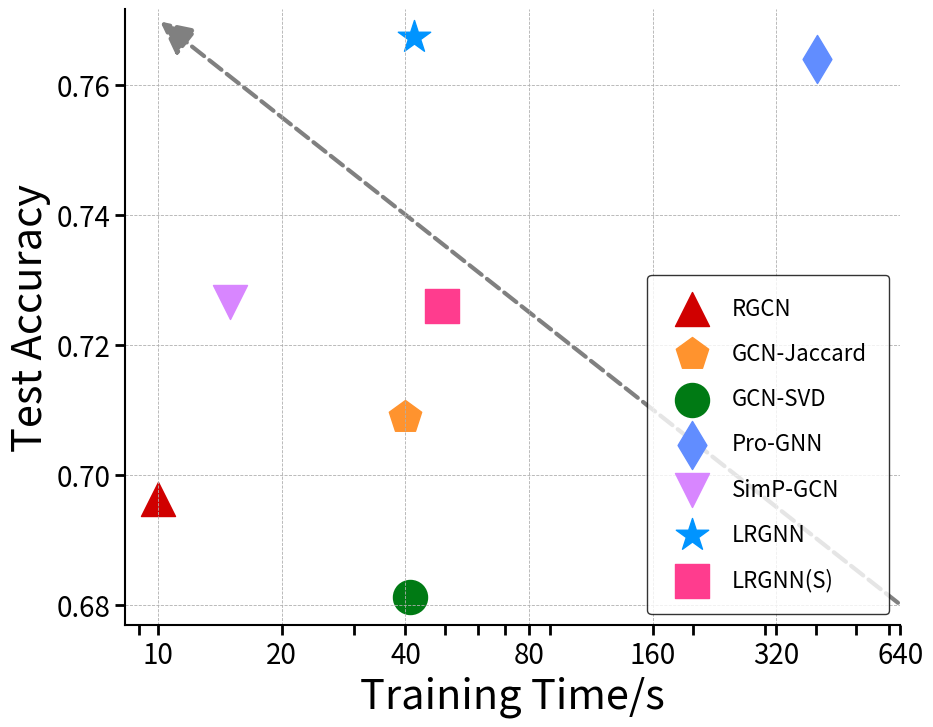

Recreate this plot in Python.
import matplotlib.pyplot as plt
import matplotlib.patches as patches

test_acc_cora = [0.6962, 0.7088, 0.6811, 0.7640, 0.7265, 0.7673, 0.7260]
train_time_cora = [10, 40, 41, 402, 15, 42, 49]

labels = ['RGCN', 'GCN-Jaccard', 'GCN-SVD', 'Pro-GNN', 'SimP-GCN', 'LRGNN', 'LRGNN(S)']
colors = ['#D00000', '#FF932E', '#007A14', '#618DFF', '#D886FF', '#0094FF', '#FF3C8E']
markers = ['^', 'p', 'o', 'd', 'v', '*', 's']

plt.figure(figsize=(10,8))

for i in range(len(test_acc_cora)):
    plt.scatter(train_time_cora[i], test_acc_cora[i], c=colors[i], marker=markers[i], s=600, label=labels[i])

plt.xscale('log')
plt.xlabel('Training Time/s', fontsize=30)
plt.ylabel('Test Accuracy', fontsize=30)
plt.xticks([10, 20, 40, 80, 160, 320, 640], [10, 20, 40, 80, 160, 320, 640],fontsize=20)
plt.yticks(fontsize=20)
plt.tick_params(which='major',length=7)
plt.tick_params(which='major',width=2)
plt.tick_params(which='minor',length=7)
plt.tick_params(which='minor',width=2)

ax=plt.gca()

kw = dict(arrowstyle="-|>,head_width=10,head_length=20", linestyle='--', linewidth=3, color="gray", connectionstyle="arc3")
plt.gca().add_patch(patches.FancyArrowPatch((640,0.68), (10,0.77), **kw))


ax.spines['bottom'].set_linewidth(1.5)
ax.spines['top'].set_visible(False)
ax.spines['left'].set_linewidth(1.5)
ax.spines['right'].set_visible(False)

plt.legend(loc='lower right', ncol=1, fontsize=16, labelspacing=1, borderpad=1, edgecolor='black')
plt.grid(linestyle = '--', linewidth = 0.6)

plt.show()
plt.savefig('./train_cora.pdf', bbox_inches='tight')
